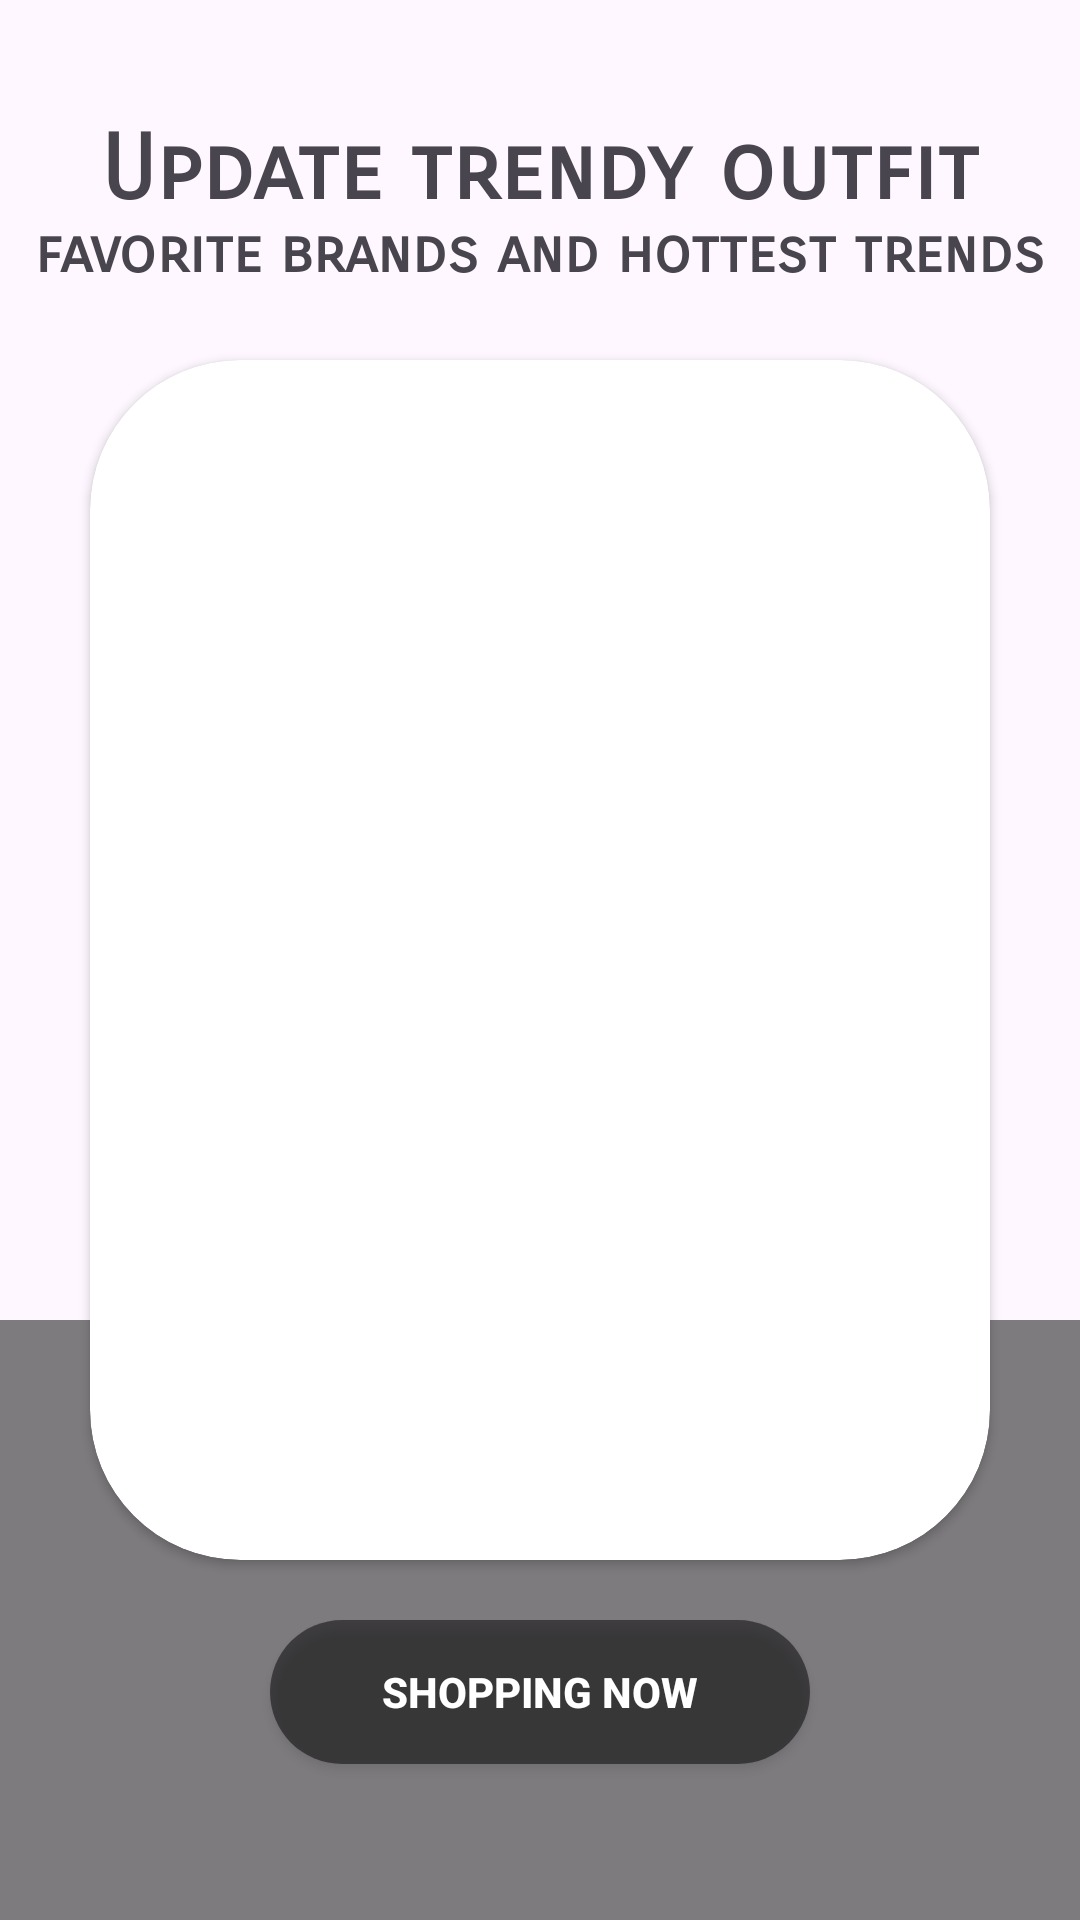

Android layout source for this screen:
<!-- AndroidManifest.xml: application theme Theme.GemStore -->
<!-- res/layout/activity_intro.xml -->
<?xml version="1.0" encoding="utf-8"?>
<androidx.constraintlayout.widget.ConstraintLayout xmlns:android="http://schemas.android.com/apk/res/android"
    xmlns:app="http://schemas.android.com/apk/res-auto"
    xmlns:tools="http://schemas.android.com/tools"
    android:layout_width="match_parent"
    android:layout_height="match_parent"
    tools:context=".intro">

    <RelativeLayout
        android:id="@+id/headerLayout"
        android:layout_width="match_parent"
        android:layout_height="200dp"
        android:background="#80000000"
        app:layout_constraintBottom_toBottomOf="parent"

        app:layout_constraintEnd_toEndOf="parent"
        app:layout_constraintHorizontal_bias="0.0"
        app:layout_constraintStart_toStartOf="parent"
        app:layout_constraintTop_toTopOf="parent"
        app:layout_constraintVertical_bias="1.0">

        <androidx.appcompat.widget.AppCompatButton
            android:id="@+id/button33"
            android:layout_width="match_parent"
            android:layout_height="wrap_content"
            android:text="Shopping now"
            android:layout_marginLeft="90dp"
            android:layout_marginRight="90dp"
            android:layout_marginTop="100dp"
            android:gravity="center"
            android:background="@drawable/buttondesign"
            android:textColor="@color/white"
            android:textStyle="bold"
            android:fontFamily="sans-serif-medium"/>
    </RelativeLayout>

    <androidx.cardview.widget.CardView
        android:id="@+id/cardView"
        android:layout_width="match_parent"
        android:layout_height="400dp"
        android:layout_marginStart="30dp"
        android:layout_marginEnd="30dp"
        app:cardCornerRadius="50dp"
        app:layout_constraintBottom_toBottomOf="@+id/headerLayout"
        app:layout_constraintEnd_toEndOf="parent"
        app:layout_constraintStart_toStartOf="parent"
        app:layout_constraintTop_toTopOf="parent">

        <RelativeLayout
            android:layout_width="match_parent"
            android:layout_height="match_parent">

            <androidx.recyclerview.widget.RecyclerView
                android:id="@+id/recyclerView"
                android:layout_width="match_parent"
                android:layout_height="match_parent" />

            <include
                layout="@layout/layout_indicator"
                android:layout_width="wrap_content"
                android:layout_height="wrap_content"
                android:layout_alignParentBottom="true"
                android:layout_marginBottom="16dp"
                android:layout_centerHorizontal="true" />

        </RelativeLayout>


    </androidx.cardview.widget.CardView>

    <TextView
        android:id="@+id/textView3"
        android:layout_width="wrap_content"
        android:layout_height="wrap_content"
        android:text="Update trendy outfit"
        android:textStyle="bold"
        android:textSize="30dp"
        android:fontFamily="sans-serif-smallcaps"
        app:layout_constraintBottom_toBottomOf="parent"
        app:layout_constraintEnd_toEndOf="parent"
        app:layout_constraintHorizontal_bias="0.498"
        app:layout_constraintStart_toStartOf="parent"
        app:layout_constraintTop_toTopOf="parent"
        app:layout_constraintVertical_bias="0.064" />

    <TextView
        android:id="@+id/textView4"
        android:layout_width="wrap_content"
        android:layout_height="wrap_content"
        android:fontFamily="sans-serif-smallcaps"
        android:text="favorite brands and hottest trends"
        android:textSize="20dp"
        android:textStyle="bold"
        app:layout_constraintBottom_toBottomOf="parent"
        app:layout_constraintEnd_toEndOf="parent"
        app:layout_constraintHorizontal_bias="0.493"
        app:layout_constraintStart_toStartOf="parent"
        app:layout_constraintTop_toTopOf="parent"
        app:layout_constraintVertical_bias="0.117" />



</androidx.constraintlayout.widget.ConstraintLayout>
<!-- res/layout/layout_indicator.xml (included above) -->
<?xml version="1.0" encoding="utf-8"?>
<LinearLayout xmlns:android="http://schemas.android.com/apk/res/android"
    android:id="@+id/indicatorLayout"
    android:layout_width="wrap_content"
    android:layout_height="wrap_content"
    android:orientation="horizontal"
    android:layout_marginBottom="16dp"
    android:layout_centerHorizontal="true"></LinearLayout>
<!-- resources referenced by this layout -->
<resources>
  <color name="white">#FFFFFFFF</color>
  <!-- drawable buttondesign (drawable) -->
  <?xml version="1.0" encoding="utf-8"?>
  <layer-list xmlns:android="http://schemas.android.com/apk/res/android">
  
      
      <item>
          <shape android:shape="rectangle">
              <solid android:color="#80000000" />
              
              <corners android:radius="100dp" />
          </shape>
      </item>
  
  
  </layer-list>
  <style name="Theme.GemStore" parent="Base.Theme.GemStore" />
  <style name="Base.Theme.GemStore" parent="Theme.Material3.DayNight.NoActionBar">
          
          
      </style>
</resources>
